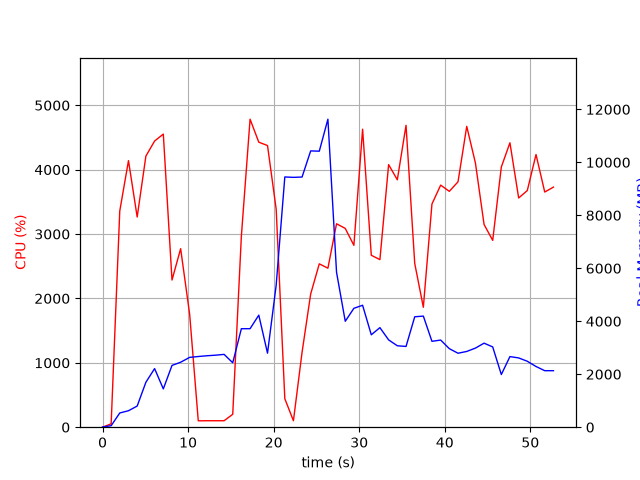

The file beside this chart, header and first rows:
elapsed_time, nproc, cpu, mem_real, mem_virtual
4.315376281738281e-05, 1, 0.0, 7.273, 3185
1.006, 1, 52.7, 56.64, 670.6
2.014, 1, 3359, 537, 4978
3.032, 1, 4140, 621.8, 4994
4.049, 1, 3264, 798.5, 5578
5.066, 1, 4211, 1696, 6858
6.085, 1, 4445, 2212, 8402
7.103, 1, 4553, 1446, 8402
8.119, 1, 2286, 2332, 10778
9.128, 1, 2772, 2453, 10826
10.18, 1, 1757, 2637, 11036
11.19, 1, 99.2, 2669, 11036
12.2, 1, 100.3, 2697, 11036
13.2, 1, 100.4, 2719, 11036
14.21, 1, 100.3, 2749, 11036
15.22, 1, 200.4, 2433, 11046
16.23, 1, 2966, 3719, 11046
17.24, 1, 4784, 3719, 11046
18.26, 1, 4427, 4231, 11046
19.28, 1, 4375, 2795, 11046
20.3, 1, 3386, 5360, 14311
21.3, 1, 442.5, 9448, 19431
22.31, 1, 100.3, 9433, 19431
23.32, 1, 1163, 9445, 19437
24.33, 1, 2068, 10432, 19589
25.33, 1, 2537, 10421, 25900
26.34, 1, 2470, 11629, 26071
27.35, 1, 3160, 5850, 26210
28.37, 1, 3087, 3999, 26218
29.38, 1, 2825, 4488, 26218
30.4, 1, 4628, 4604, 26218
31.41, 1, 2670, 3489, 26218
32.42, 1, 2603, 3759, 26218
33.44, 1, 4079, 3296, 26218
34.45, 1, 3842, 3074, 26313
35.47, 1, 4689, 3049, 26313
36.49, 1, 2544, 4169, 26313
37.5, 1, 1863, 4194, 26313
38.5, 1, 3466, 3243, 26313
39.52, 1, 3760, 3290, 26331
40.53, 1, 3663, 2965, 26331
41.55, 1, 3812, 2792, 26331
42.57, 1, 4672, 2860, 26331
43.59, 1, 4102, 2986, 26331
44.59, 1, 3148, 3173, 26331
45.6, 1, 2902, 3030, 26331
46.61, 1, 4041, 1988, 26339
47.62, 1, 4418, 2666, 26339
48.64, 1, 3560, 2615, 26339
49.65, 1, 3676, 2489, 26349
50.67, 1, 4235, 2292, 26349
51.69, 1, 3653, 2133, 26349
52.7, 1, 3729, 2133, 26349
